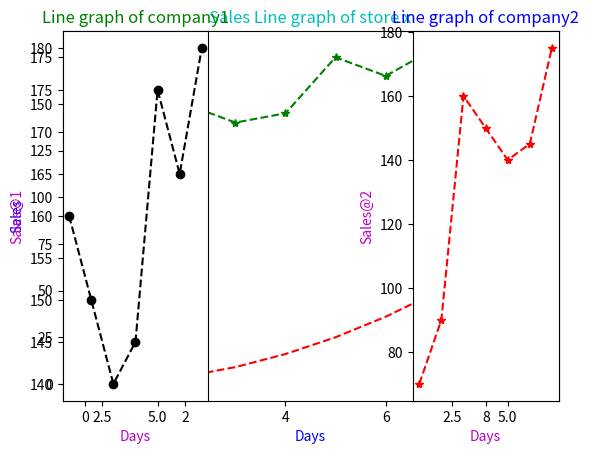

This chart was generated by the following Python code:
#!/usr/bin/env python
# coding: utf-8

# In[6]:


import numpy as np
import pandas as pd
import seaborn as sns

import matplotlib as mpl
import matplotlib.pyplot as plt
get_ipython().run_line_magic('matplotlib', 'inline')


# In[7]:


# Assignment
x=np.arange(0,10)
y=x*x
plt.title('Explonation',color='b')
plt.plot(x,y,'r--')
plt.xlabel('X-axis',color='g')
plt.ylabel('Y-axis',color='g')


# In[8]:


days = [1,2,3,4,5,6,7] # number of days
sales = [160,150,140,145,175,165,180] #sales of arcessponding day
plt.plot(days,sales,'g*--')
plt.title('Sales Line graph of store x',color='c')
plt.xlabel('Days',color='b')
plt.ylabel('Sales',color='b')


# In[9]:


days = [1,2,3,4,5,6,7] # number of days
sales_1 = [160,150,140,145,175,165,180] #sales of company 1
sales_2 = [70,90,160,150,140,145,175]

plt.subplot(1,3,1)
plt.plot(days,sales_1,'ko--')
plt.title('Line graph of company1',color='g')
plt.xlabel('Days',color='m')
plt.ylabel('Sales@1',color='m')

plt.subplot(1,3,3)
plt.plot(days,sales_2,'r*--')
plt.title('Line graph of company2',color='b')
plt.xlabel('Days',color='m')
plt.ylabel('Sales@2',color='m')


# In[ ]:




